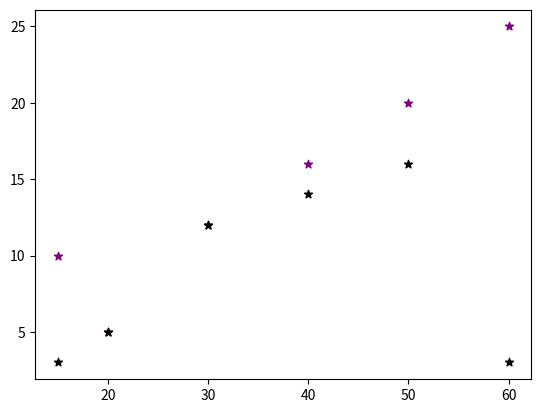

Here is the Python script that generated this plot:
import matplotlib.pyplot as plt



a = [10,5,12,16,20,25]
b = [15,20,30,40,50,60]
c = [3,5,12,14,16,3]
# in the past part we used plot function but here we try another wichs called plt.scatter()
plt.scatter(b,a,marker="*",color='purple') #new attribute called line width = and markersize =
plt.scatter(b,c,marker="*",color='black')
plt.show()
